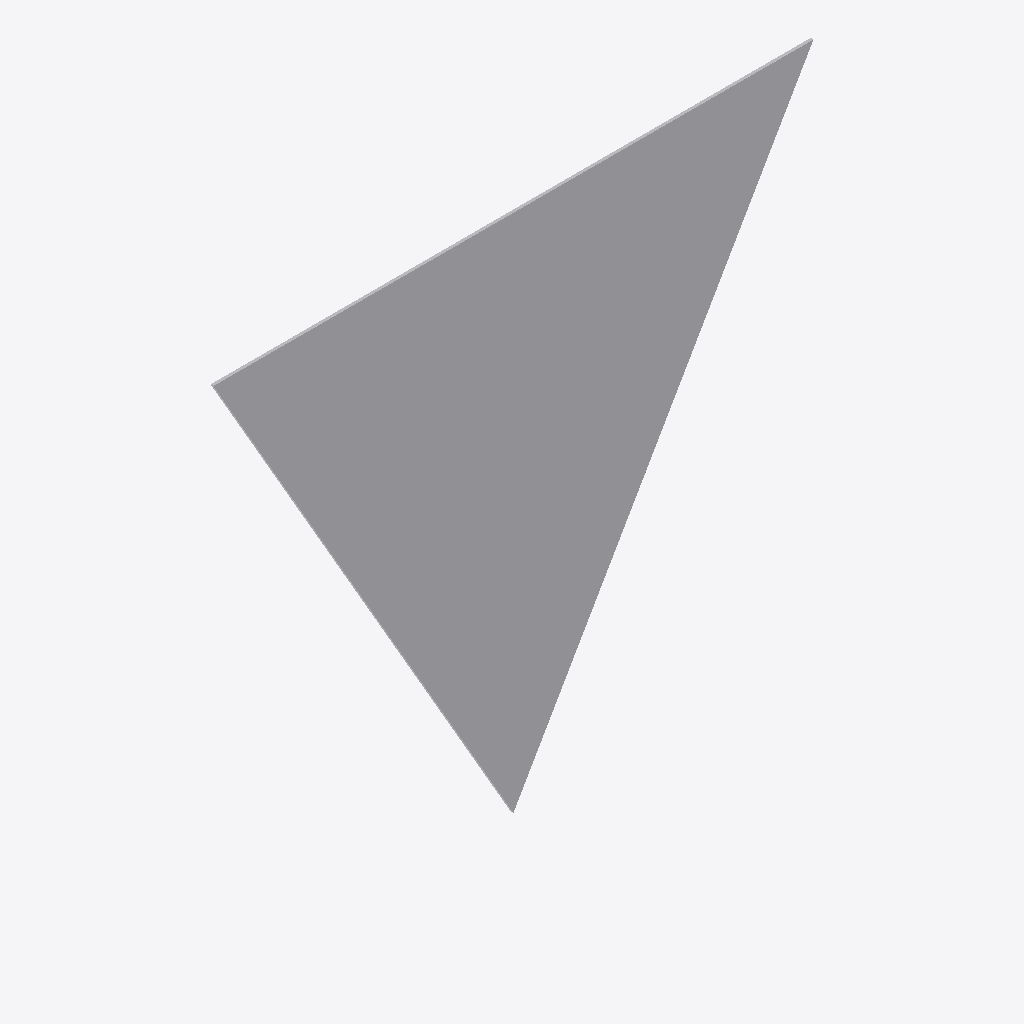
Isometric view of an IFC building model (IFC-SPF (STEP), schema IFC4X3, length unit inch), seen from the south-west, elements coloured by IFC class: 1 other element (light grey).
Extent 2.6 m × 0.0 m × 2.3 m (x, y, z). Elements (1): 1 IfcSign.

HEADER;
FILE_DESCRIPTION(('ViewDefinition [CoordinationView]'),'2;1');
FILE_NAME('','2025-05-13T20:03:41',(''),(''),'IfcOpenShell 0.8.0','IfcOpenShell 0.8.0','');
FILE_SCHEMA(('IFC4X3'));
ENDSEC;
DATA;
#1=IFCPROJECT('1nLhs3dxj4aBak8OsnJIlk',$,'Sign Test Project',$,$,$,$,(#30),#8);
#2=IFCSITE('0Sxqfp0nX2OOZDHoWaUlKv',$,'Test Site',$,$,$,$,$,$,$,$,$,$,$);
#52=IFCSIGN('2zmleVVWb6T8issNo40WDM',$,'Sign_1',$,$,#63,#47,$,$);
ENDSEC;
